Run: headless pygame with SDL's dummy video driver; simulated clock (each Clock.tick advances the game by its frame time, no real sleeping); random seed 0; keys injected as events and as key.get_pressed() state; no mouse input.
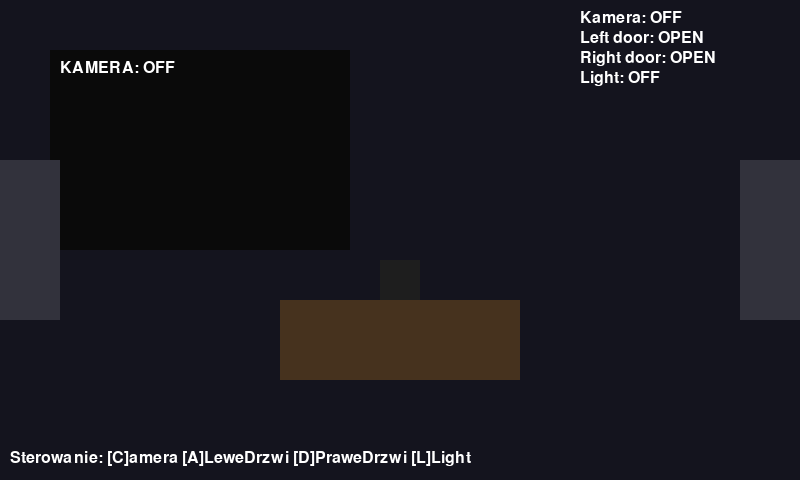
Frame 1 of 4 · flips 1–60 · no input
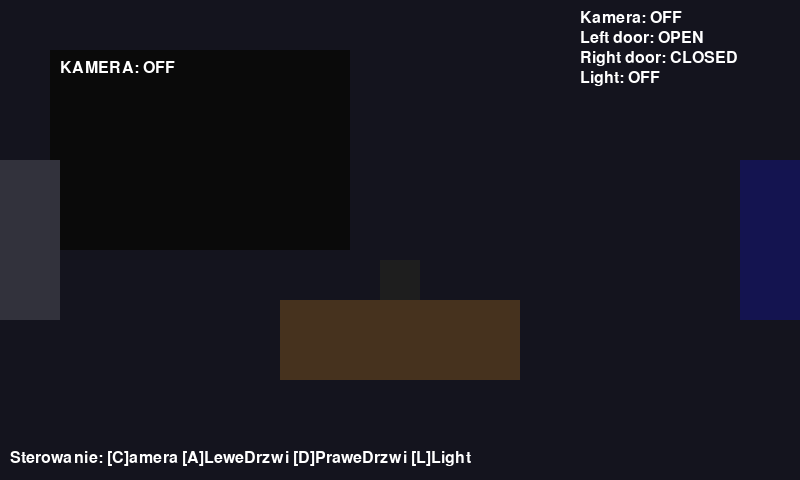
Frame 2 of 4 · flips 61–180 · tapped SPACE, RETURN · held RIGHT (→), D
Frame 3 of 4 · flips 181–300 · held DOWN (↓), S · screen unchanged from frame 2, image omitted
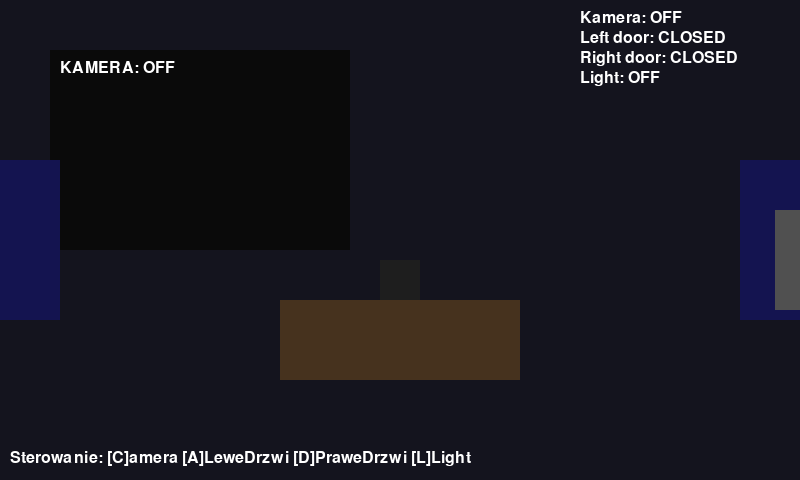
Frame 4 of 4 · flips 301–420 · held LEFT (←), A, UP (↑), W

The pygame program that drew these frames:



import pygame
import sys
import random

# --- Ustawienia ---
WIDTH, HEIGHT = 800, 480
FPS = 30

# prędkość animatronika (im wyższa, tym szybciej idzie)
ANIM_SPEED = 0.5  # piksele na klatkę

# dystans od korytarza do biurka w 'pojedynczym pomiarze'
HALLWAY_START_X = WIDTH + 50
HALLWAY_END_X = WIDTH // 2 + 50

# --- Kolory ---
WHITE = (255,255,255)
BLACK = (0,0,0)
GRAY = (40,40,40)
DARK = (20,20,30)
YELLOW = (230,230,120)
RED = (200,0,0)
GREEN = (0,200,0)
BLUE = (0,0,200)

# --- Inicjalizacja pygame ---
pygame.init()
screen = pygame.display.set_mode((WIDTH, HEIGHT))
pygame.display.set_caption("FNAF - starter (luźny)")
clock = pygame.time.Clock()
font = pygame.font.SysFont(None, 24)
bigfont = pygame.font.SysFont(None, 72)

# --- Stan gry ---
in_camera = False
left_door_closed = False
right_door_closed = False
light_on = False
game_over = False

# Animatronik: będzie się pojawiał od czasu do czasu i przesuwał w stronę biura.
class Animatronic:
    def __init__(self):
        self.reset()

    def reset(self):
        self.x = HALLWAY_START_X
        self.y = HEIGHT//2 + 20
        self.active = False
        # losowy delay zanim pojawi się (w sekundach)
        self.spawn_delay = random.randint(3, 10) * FPS
        self.counter = 0
        # łatwy tryb: kolor i rozmiar prosty
        self.color = (random.randint(80,200), 20, random.randint(20,80))
        self.width = 60
        self.height = 100

    def start(self):
        self.active = True

    def update(self):
        if not self.active:
            self.counter += 1
            if self.counter >= self.spawn_delay:
                self.start()
            return

        self.x -= ANIM_SPEED
        # jeśli przeszedł za bardzo, zresetuj i ustaw delay
        if self.x < -200:
            self.reset()

    def draw(self, surface, camera_view=False):
        if not self.active:
            return
        # rysujemy prostą sylwetkę
        rect = pygame.Rect(int(self.x), int(self.y - self.height//2), self.width, self.height)
        if camera_view:
            # w kamerze widzimy go trochę bliżej i bardziej "detalicznie"
            pygame.draw.rect(surface, self.color, rect)
            # oczy
            eye_w = 8
            eye_h = 8
            pygame.draw.circle(surface, WHITE, (int(self.x+15), int(self.y-10)), eye_w)
            pygame.draw.circle(surface, WHITE, (int(self.x+45), int(self.y-10)), eye_w)
        else:
            # w biurze rysujemy go małego jako sylwetkę w drzwiach/korytarzu
            pygame.draw.rect(surface, (80,80,80), rect)

    def reached_office(self):
        # kryterium: x blisko biurka
        return self.x <= HALLWAY_END_X

anim = Animatronic()

# pomocnicze rysowanie tekstu
def draw_text(surf, text, x, y, color=WHITE, font_obj=None):
    if font_obj is None:
        font_obj = font
    img = font_obj.render(text, True, color)
    surf.blit(img, (x,y))

# --- Ekrany ---
def draw_office():
    """Rysuje biuro gracza"""
    screen.fill(DARK)
    # biurko
    desk_rect = pygame.Rect(WIDTH//2 - 120, HEIGHT//2 + 60, 240, 80)
    pygame.draw.rect(screen, (70,50,30), desk_rect)
    # krzesło
    pygame.draw.rect(screen, (30,30,30), (WIDTH//2 - 20, HEIGHT//2 + 20, 40, 40))
    # okno kamery (jeśli kamera jest on -> pokaz mini podgląd korytarza)
    pygame.draw.rect(screen, (10,10,10), (50,50,300,200))
    draw_text(screen, "Kamera: ".upper() + ("ON" if in_camera else "OFF"), 60, 60)
    # drzwi po bokach
    left_door = pygame.Rect(0, HEIGHT//2 - 80, 60, 160)
    right_door = pygame.Rect(WIDTH-60, HEIGHT//2 - 80, 60, 160)
    pygame.draw.rect(screen, (50,50,60), left_door)
    pygame.draw.rect(screen, (50,50,60), right_door)
    # zaznacz zamknięte drzwi
    if left_door_closed:
        pygame.draw.rect(screen, (20,20,80), left_door)
    if right_door_closed:
        pygame.draw.rect(screen, (20,20,80), right_door)
    # światła przy drzwiach (małe pola)
    if light_on:
        pygame.draw.rect(screen, YELLOW, (left_door.right+5, left_door.top+20, 20, 20))
        pygame.draw.rect(screen, YELLOW, (right_door.left-25, right_door.top+20, 20, 20))
    # rysuj animatronika na trasie (jeśli jest aktywny)
    anim.draw(screen, camera_view=False)
    # statusy
    draw_text(screen, f"Sterowanie: [C]amera [A]LeweDrzwi [D]PraweDrzwi [L]Light", 10, HEIGHT-30)
    draw_text(screen, f"Kamera: {'ON' if in_camera else 'OFF'}", WIDTH-220, 10)
    draw_text(screen, f"Left door: {'CLOSED' if left_door_closed else 'OPEN'}", WIDTH-220, 30)
    draw_text(screen, f"Right door: {'CLOSED' if right_door_closed else 'OPEN'}", WIDTH-220, 50)
    draw_text(screen, f"Light: {'ON' if light_on else 'OFF'}", WIDTH-220, 70)

def draw_camera_view():
    """Prosty widok z kamery — pokazuje korytarz i animatronika"""
    screen.fill(BLACK)
    # rama kamery
    cam_rect = pygame.Rect(60,40, WIDTH-120, HEIGHT-80)
    pygame.draw.rect(screen, (10,10,30), cam_rect)
    # korytarz - proste perspektywy
    pygame.draw.rect(screen, (30,30,40), (cam_rect.left+20, cam_rect.top+20, cam_rect.width-40, cam_rect.height-40))
    # rysujemy animatronika widocznego w kadrze (przesuniętego względem sceny biura)
    # mapujemy jego x do kamery: jeśli poza kadr -> nie rysujemy
    # w prosty sposób: jeśli anim.x < HALLWAY_START_X and > -100 rysujemy w oknie
    if anim.active:
        # oblicz jego pozycję względną do kamery
        rel = (anim.x - HALLWAY_END_X) / (HALLWAY_START_X - HALLWAY_END_X)  # 0..1
        cam_x = cam_rect.left + int(rel * (cam_rect.width - 100)) + 20
        cam_y = cam_rect.top + cam_rect.height//2
        # prosty efekt - bardziej widoczny gdy blisko
        size = 30 + int((1 - rel) * 80)
        rect = pygame.Rect(cam_x, cam_y - size//2, 40, size)
        pygame.draw.rect(screen, anim.color, rect)
        # oczy
        pygame.draw.circle(screen, WHITE, (rect.left+10, rect.top+10), 5)
        pygame.draw.circle(screen, WHITE, (rect.left+30, rect.top+10), 5)
    # teksty
    draw_text(screen, "CAMERA VIEW (C aby wyjść)", 70, 50)
    draw_text(screen, "Animatronik: " + ("AKTYWNY" if anim.active else "brak"), 70, 70)

def draw_jumpscare():
    screen.fill(RED)
    t = bigfont.render("JUMPSCARE!", True, BLACK)
    screen.blit(t, (WIDTH//2 - t.get_width()//2, HEIGHT//2 - t.get_height()//2))

# --- Główna pętla gry ---
def main():
    global in_camera, left_door_closed, right_door_closed, light_on, game_over

    scare_timer = 0
    JUMPSCARE_DURATION = FPS * 2  # 2 sekundy

    running = True
    while running:
        dt = clock.tick(FPS)
        for event in pygame.event.get():
            if event.type == pygame.QUIT:
                running = False
                break
            if event.type == pygame.KEYDOWN:
                if event.key == pygame.K_ESCAPE:
                    running = False
                    break
                if event.key == pygame.K_c:
                    in_camera = not in_camera
                if event.key == pygame.K_a:
                    left_door_closed = not left_door_closed
                if event.key == pygame.K_d:
                    right_door_closed = not right_door_closed
                if event.key == pygame.K_l:
                    light_on = not light_on

        if not running:
            break

        # Update
        if not game_over:
            anim.update()

            # jeśli anim dotrze do biura, sprawdź warunki
            if anim.active and anim.reached_office():
                # jeśli którakolwiek z drzwii jest zamknięta -> anim zostaje zatrzymany (nie jumpscare)
                if left_door_closed or right_door_closed:
                    # anim przy drzwiach -> cofamy go (symulacja: wraca do korytarza)
                    anim.x = HALLWAY_START_X + random.randint(10,150)
                    anim.active = False
                    anim.counter = 0
                    anim.spawn_delay = random.randint(5, 12) * FPS
                else:
                    # brak zamkniętych drzwi -> jumpscare
                    game_over = True
                    scare_timer = 0

        # Rysowanie
        if game_over:
            draw_jumpscare()
            scare_timer += 1
            if scare_timer >= JUMPSCARE_DURATION:
                # reset gry po jumpscare
                anim.reset()
                game_over = False
        else:
            if in_camera:
                draw_camera_view()
            else:
                draw_office()

        pygame.display.flip()

    pygame.quit()
    sys.exit()

if __name__ == "__main__":
    main()
